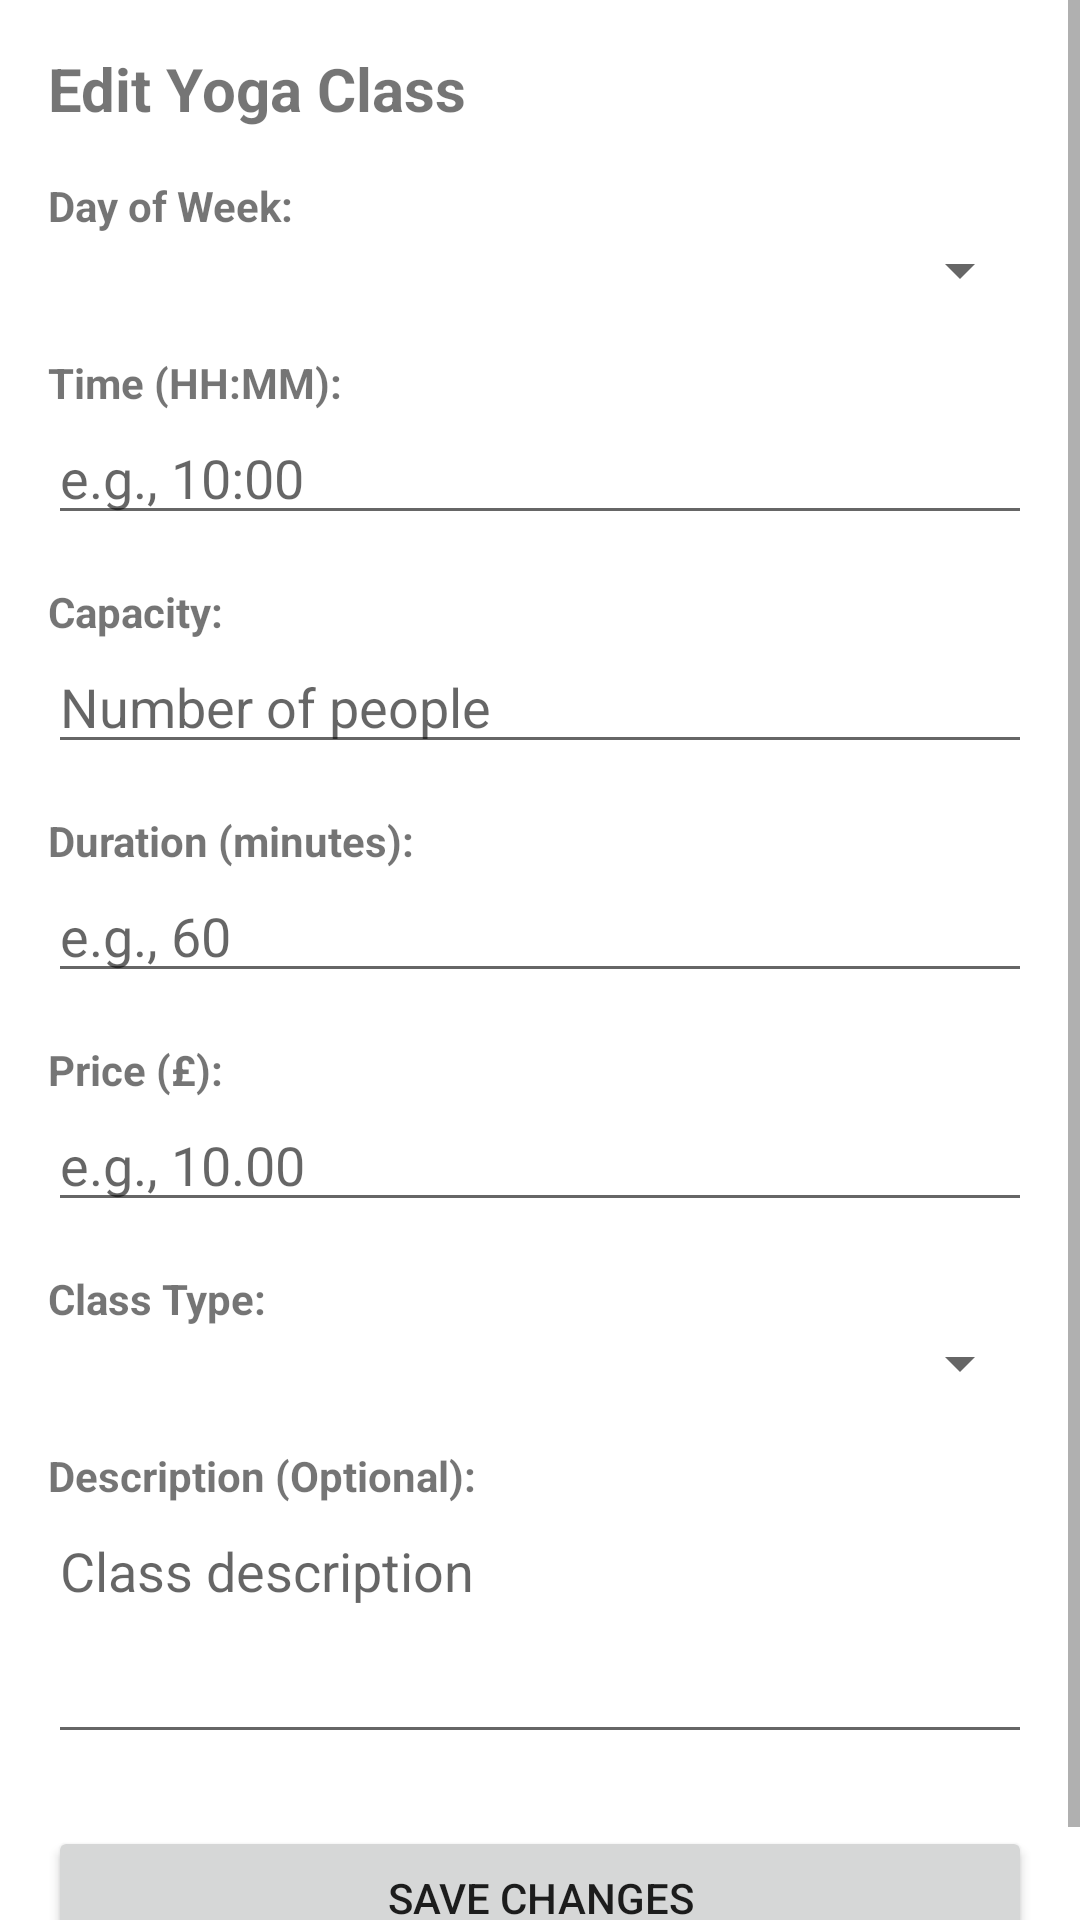

Write the Android layout XML for this screen, with the resource values it uses.
<!-- AndroidManifest.xml: application theme Theme.UniversalYogaAdmin -->
<!-- res/layout/activity_edit_class.xml -->
<?xml version="1.0" encoding="utf-8"?>
<ScrollView xmlns:android="http://schemas.android.com/apk/res/android"
    xmlns:tools="http://schemas.android.com/tools"
    android:layout_width="match_parent"
    android:layout_height="match_parent"
    tools:context=".activities.EditClassActivity">

    <LinearLayout
        android:layout_width="match_parent"
        android:layout_height="wrap_content"
        android:orientation="vertical"
        android:padding="16dp">

        <TextView
            android:layout_width="match_parent"
            android:layout_height="wrap_content"
            android:text="Edit Yoga Class"
            android:textSize="20sp"
            android:textStyle="bold"
            android:layout_marginBottom="16dp" />

        <TextView
            android:layout_width="wrap_content"
            android:layout_height="wrap_content"
            android:text="Day of Week:"
            android:textStyle="bold" />

        <Spinner
            android:id="@+id/spinnerDayOfWeek"
            android:layout_width="match_parent"
            android:layout_height="wrap_content"
            android:layout_marginBottom="16dp" />

        <TextView
            android:layout_width="wrap_content"
            android:layout_height="wrap_content"
            android:text="Time (HH:MM):"
            android:textStyle="bold" />

        <EditText
            android:id="@+id/etTime"
            android:layout_width="match_parent"
            android:layout_height="wrap_content"
            android:hint="e.g., 10:00"
            android:inputType="time"
            android:layout_marginBottom="16dp" />

        <TextView
            android:layout_width="wrap_content"
            android:layout_height="wrap_content"
            android:text="Capacity:"
            android:textStyle="bold" />

        <EditText
            android:id="@+id/etCapacity"
            android:layout_width="match_parent"
            android:layout_height="wrap_content"
            android:hint="Number of people"
            android:inputType="number"
            android:layout_marginBottom="16dp" />

        <TextView
            android:layout_width="wrap_content"
            android:layout_height="wrap_content"
            android:text="Duration (minutes):"
            android:textStyle="bold" />

        <EditText
            android:id="@+id/etDuration"
            android:layout_width="match_parent"
            android:layout_height="wrap_content"
            android:hint="e.g., 60"
            android:inputType="number"
            android:layout_marginBottom="16dp" />

        <TextView
            android:layout_width="wrap_content"
            android:layout_height="wrap_content"
            android:text="Price (£):"
            android:textStyle="bold" />

        <EditText
            android:id="@+id/etPrice"
            android:layout_width="match_parent"
            android:layout_height="wrap_content"
            android:hint="e.g., 10.00"
            android:inputType="numberDecimal"
            android:layout_marginBottom="16dp" />

        <TextView
            android:layout_width="wrap_content"
            android:layout_height="wrap_content"
            android:text="Class Type:"
            android:textStyle="bold" />

        <Spinner
            android:id="@+id/spinnerType"
            android:layout_width="match_parent"
            android:layout_height="wrap_content"
            android:layout_marginBottom="16dp" />

        <TextView
            android:layout_width="wrap_content"
            android:layout_height="wrap_content"
            android:text="Description (Optional):"
            android:textStyle="bold" />

        <EditText
            android:id="@+id/etDescription"
            android:layout_width="match_parent"
            android:layout_height="wrap_content"
            android:hint="Class description"
            android:inputType="textMultiLine"
            android:minLines="3"
            android:gravity="top|start"
            android:layout_marginBottom="24dp" />

        <Button
            android:id="@+id/btnSave"
            android:layout_width="match_parent"
            android:layout_height="wrap_content"
            android:text="Save Changes" />

    </LinearLayout>
</ScrollView>
<!-- resources referenced by this layout -->
<resources>
  <style name="Theme.UniversalYogaAdmin" parent="Theme.MaterialComponents.DayNight.DarkActionBar">
          
          <item name="colorPrimary">@color/purple_500</item>
          <item name="colorPrimaryVariant">@color/purple_700</item>
          <item name="colorOnPrimary">@color/white</item>
          
          <item name="colorSecondary">@color/teal_200</item>
          <item name="colorSecondaryVariant">@color/teal_700</item>
          <item name="colorOnSecondary">@color/black</item>
          
          <item name="android:statusBarColor">?attr/colorPrimaryVariant</item>
          
      </style>
  <color name="purple_500">#FF6200EE</color>
  <color name="purple_700">#FF3700B3</color>
  <color name="white">#FFFFFFFF</color>
  <color name="teal_200">#FF03DAC5</color>
  <color name="teal_700">#FF018786</color>
  <color name="black">#FF000000</color>
</resources>
